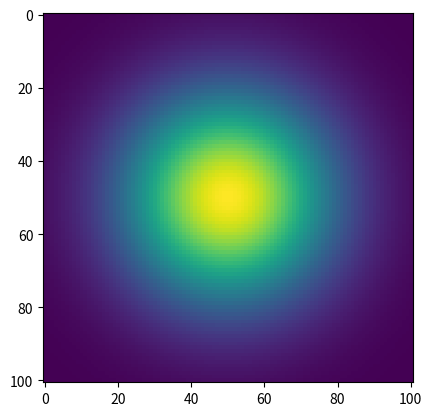

The matplotlib source for this figure:
# -*- coding: utf-8 -*-
"""
Created on Thu Jan 10 11:10:56 2019

[redacted]
"""

import numpy as np
import matplotlib.pyplot as plt
from mpl_toolkits.mplot3d import Axes3D


def conv2(v1, v2, m, mode='same'):
    """
    Two-dimensional convolution of matrix m by vectors v1 and v2

    First convolves each column of 'm' with the vector 'v1'
    and then it convolves each row of the result with the vector 'v2'.

    """
    tmp = np.apply_along_axis(np.convolve, 0, m, v1, mode)
    return np.apply_along_axis(np.convolve, 1, tmp, v2, mode)


def matlab_style_gauss2D(shape=(3, 3), sigma=0.5):

    ''' 2D Gaussian mask - should give the same result as MatLAB's
    fspecial('gaussian', [shape], [sigma])
        Machine Epsilon - Smallest discrete difference between numbers
    where they are numerically the same; determined by data type '''

    # Get 2D Gaussian Dimensional Lengths
    m, n = [(ss - 1) / 2 for ss in shape]

    # Numpy Open Grid - Create an "unfleshed out" meshgrid - single arrays
    y, x = np.ogrid[-m:m + 1, -n:n + 1]

    # Gaussian formula using the open grid and sigma parameter as input
    h = np.exp(-(x ** 2 + y ** 2) / (2 * sigma ** 2))

    # Set values in 2D Gaussian to zero if they are less than the machine
    # epsilon multipled by the max value in the grid
    h[h < np.finfo(h.dtype).eps * h.max()] = 0

    # Divide each element by the sum of all the elements (average?)
    sumh = h.sum()
    if (sumh != 0):
        h /= sumh

    return h


if __name__ == '__main__':
    plt.close()
    prior = matlab_style_gauss2D(shape=(101, 101), sigma=20)
    plt.figure()
    plt.imshow(prior)

#if __name__ == '__main__':
#    A = np.zeros((10, 10))
#    A[2:8, 2:8] = 1
#    x = np.arange(A.shape[0])
#    y = np.arange(A.shape[1])
#    x, y = np.meshgrid(x, y)
#
#    u = [1, 0, -1]
#    v = [1, 2, 1]
#
#    Ch = conv2(u, v, A, 'same')
#    Cv = conv2(v, u, A, 'same')
#
#    plt.figure()
#    ax = plt.gca(projection='3d')
#    ax.plot_surface(x, y, Ch)
#
#    plt.figure()
#    ax = plt.gca(projection='3d')
#    ax.plot_surface(x, y, Cv)
